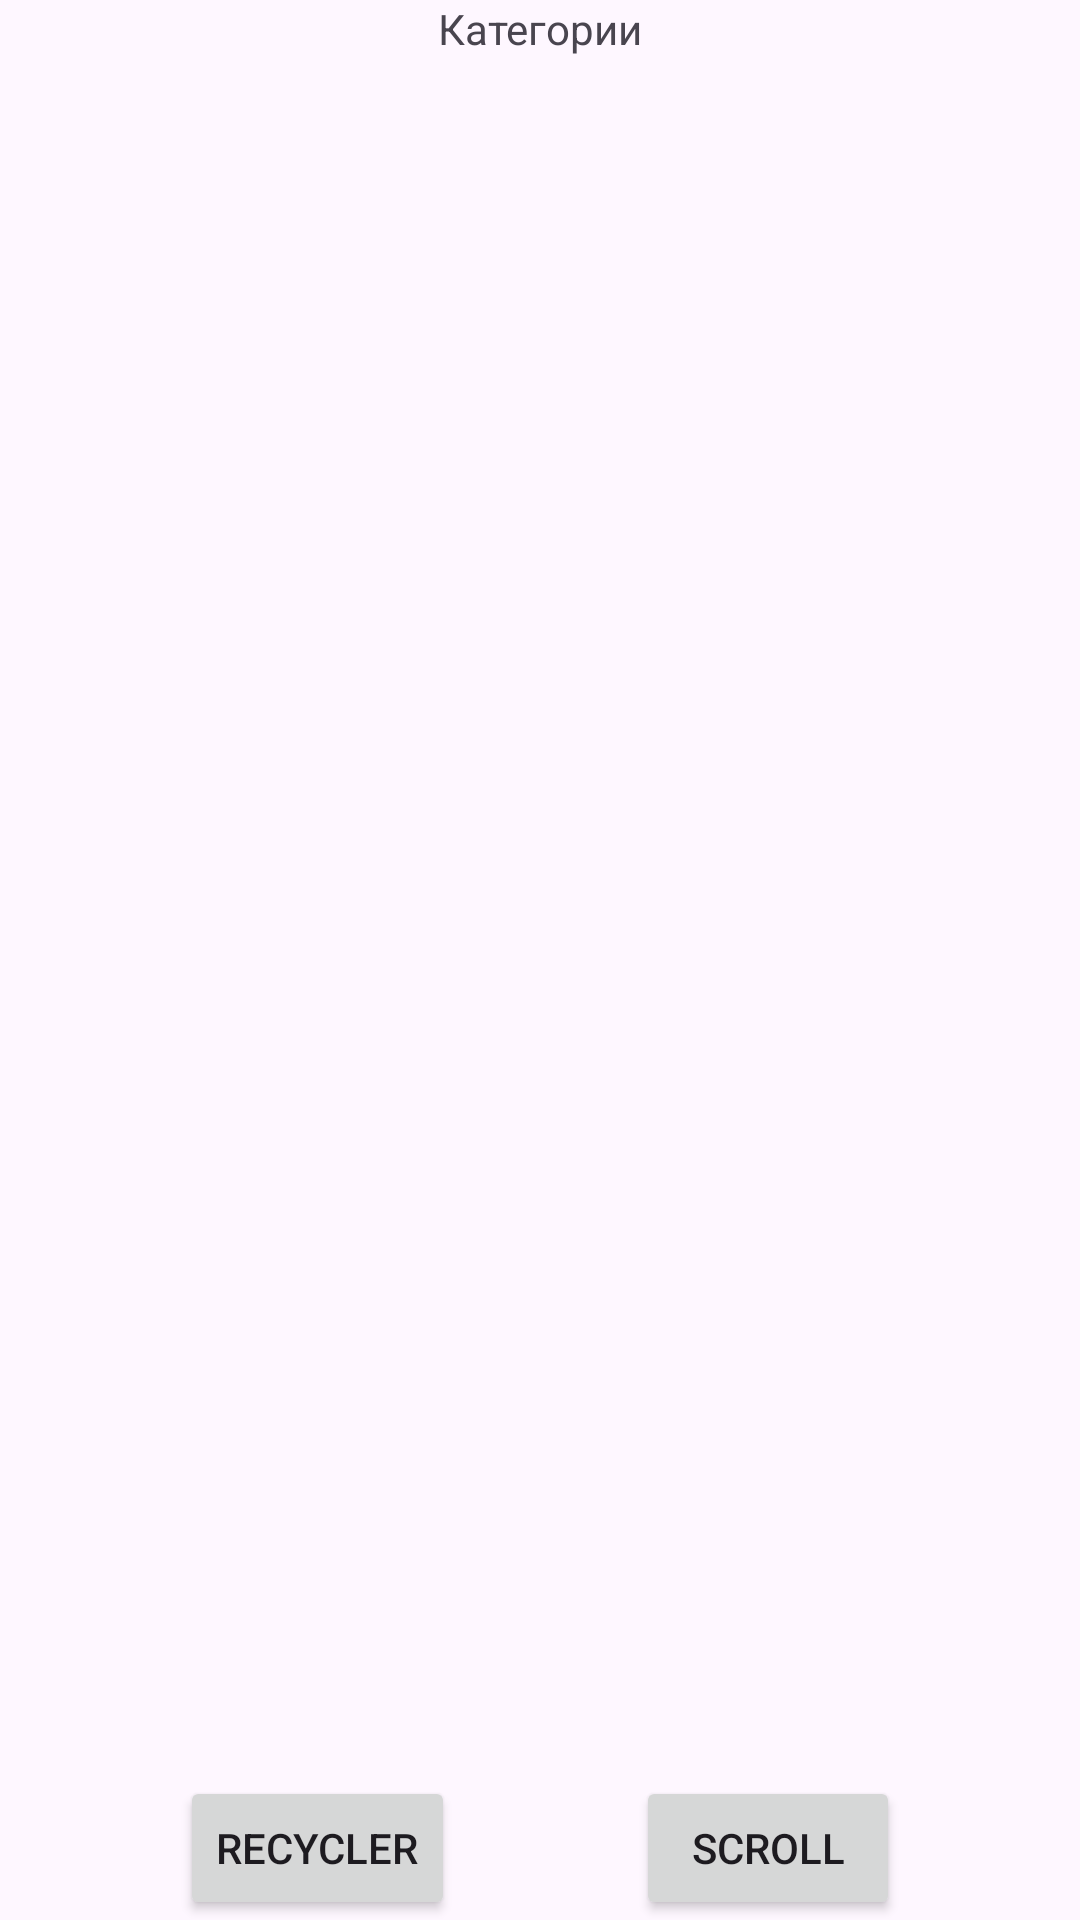

Here is an Android app screen rendered from its layout file. Give the layout XML and the strings, colors and styles it references.
<!-- AndroidManifest.xml: application theme Theme.Mb5 -->
<!-- res/layout/activity_main.xml -->
<?xml version="1.0" encoding="utf-8"?>
<androidx.constraintlayout.widget.ConstraintLayout xmlns:android="http://schemas.android.com/apk/res/android"
    xmlns:app="http://schemas.android.com/apk/res-auto"
    xmlns:tools="http://schemas.android.com/tools"
    android:layout_width="match_parent"
    android:layout_height="match_parent"
    tools:context=".MainActivity">

    <TextView
        android:id="@+id/text"
        android:layout_width="wrap_content"
        android:layout_height="wrap_content"
        android:text="Категории"
        app:layout_constraintStart_toStartOf="parent"
        app:layout_constraintEnd_toEndOf="parent"
        app:layout_constraintTop_toTopOf="parent"/>
    <ListView
        android:id="@+id/list_view"
        android:layout_width="wrap_content"
        android:layout_height="0dp"
        app:layout_constraintBottom_toTopOf="@id/rec_btn"
        app:layout_constraintEnd_toEndOf="parent"
        app:layout_constraintStart_toStartOf="parent"
        app:layout_constraintTop_toBottomOf="@id/text" />

    <Button
        android:id="@+id/rec_btn"
        android:layout_width="wrap_content"
        android:layout_height="wrap_content"
        app:layout_constraintStart_toStartOf="parent"
        app:layout_constraintEnd_toStartOf="@id/scroll_spinner_btn"
        app:layout_constraintTop_toBottomOf="@id/list_view"
        android:text="Recycler"
        app:layout_constraintBottom_toBottomOf="parent"/>
    <Button
        android:id="@+id/scroll_spinner_btn"
        android:layout_width="wrap_content"
        android:text="Scroll"
        android:layout_height="wrap_content"
        app:layout_constraintEnd_toEndOf="parent"
        app:layout_constraintStart_toEndOf="@id/rec_btn"
        app:layout_constraintTop_toBottomOf="@id/list_view"
        app:layout_constraintBottom_toBottomOf="parent"/>

</androidx.constraintlayout.widget.ConstraintLayout>
<!-- resources referenced by this layout -->
<resources>
  <style name="Theme.Mb5" parent="Base.Theme.Mb5" />
  <style name="Base.Theme.Mb5" parent="Theme.Material3.DayNight.NoActionBar">
          
          
      </style>
</resources>
